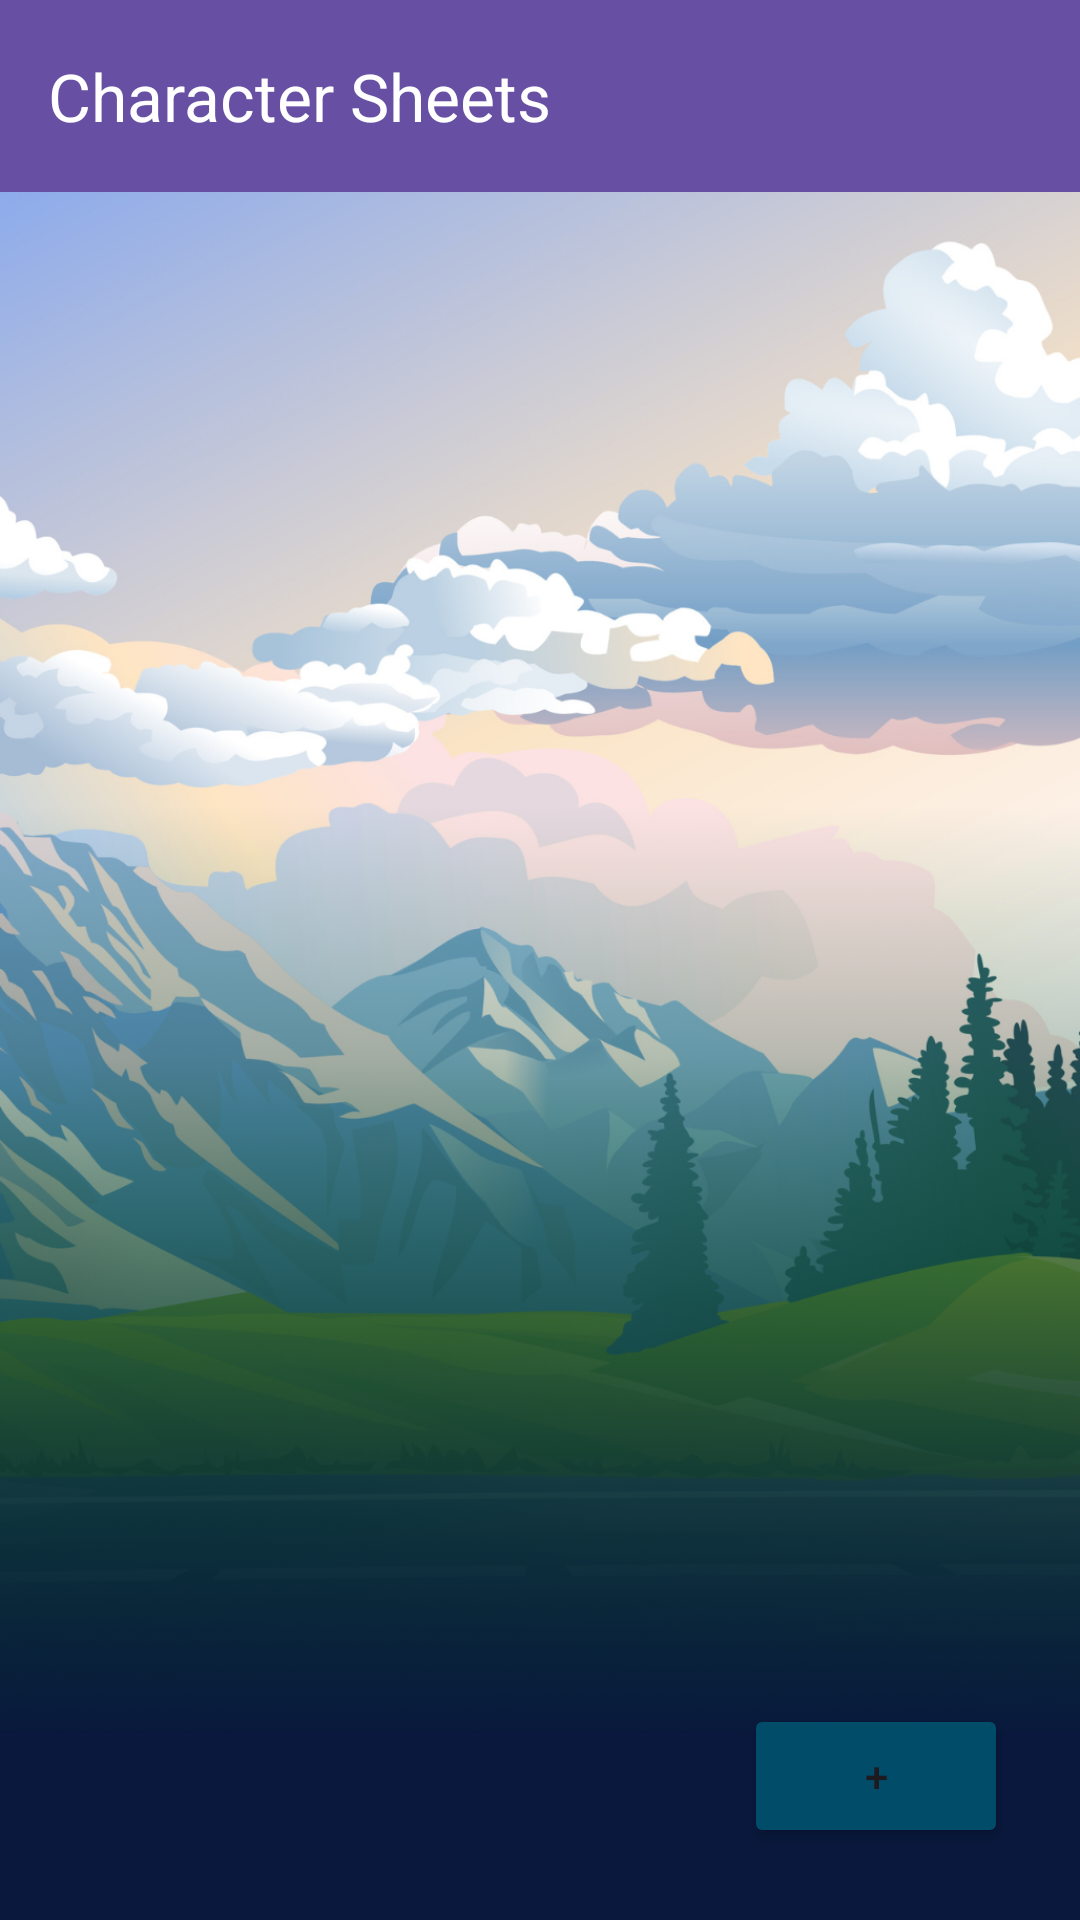

Reconstruct the res/layout file that produces this screen, plus the resources it refers to.
<!-- AndroidManifest.xml: application theme Theme.Tavernia -->
<!-- res/layout/activity_main.xml -->
<?xml version="1.0" encoding="utf-8"?>
<androidx.constraintlayout.widget.ConstraintLayout xmlns:android="http://schemas.android.com/apk/res/android"
    xmlns:app="http://schemas.android.com/apk/res-auto"
    xmlns:tools="http://schemas.android.com/tools"
    android:id="@+id/main"
    android:layout_width="match_parent"
    android:layout_height="match_parent"
    android:background="@drawable/bg_page_accueil"
    tools:context=".MainActivity">

    <androidx.appcompat.widget.Toolbar
        android:id="@+id/toolbar"
        android:layout_width="match_parent"
        android:layout_height="wrap_content"
        android:background="?attr/colorPrimary"
        android:theme="@style/ThemeOverlay.AppCompat.Dark.ActionBar"
        app:title="Character Sheets"
        app:titleTextColor="@android:color/white"
        app:popupTheme="@style/ThemeOverlay.AppCompat.Light"
        tools:ignore="MissingConstraints" />

    <androidx.recyclerview.widget.RecyclerView
        android:id="@+id/character_recycler_view"
        android:layout_width="match_parent"
        android:layout_height="0dp"
        android:layout_margin="5dp"
        app:layout_constraintTop_toBottomOf="@id/toolbar"
        tools:layout_editor_absoluteY="8dp" />

    <Button
        android:id="@+id/create_sheet_button"
        android:layout_width="wrap_content"
        android:layout_height="wrap_content"
        android:layout_marginEnd="24dp"
        android:layout_marginBottom="24dp"
        android:backgroundTint="@color/material_dynamic_primary30"
        android:text="+"
        app:layout_constraintBottom_toBottomOf="parent"
        app:layout_constraintEnd_toEndOf="parent" />
</androidx.constraintlayout.widget.ConstraintLayout>
<!-- resources referenced by this layout -->
<resources>
  <!-- drawable bg_page_accueil: png bitmap (drawable, 911363 bytes) -->
  <style name="Theme.Tavernia" parent="Base.Theme.Tavernia" />
  <style name="Base.Theme.Tavernia" parent="Theme.Material3.DayNight.NoActionBar">
          
          
      </style>
</resources>
